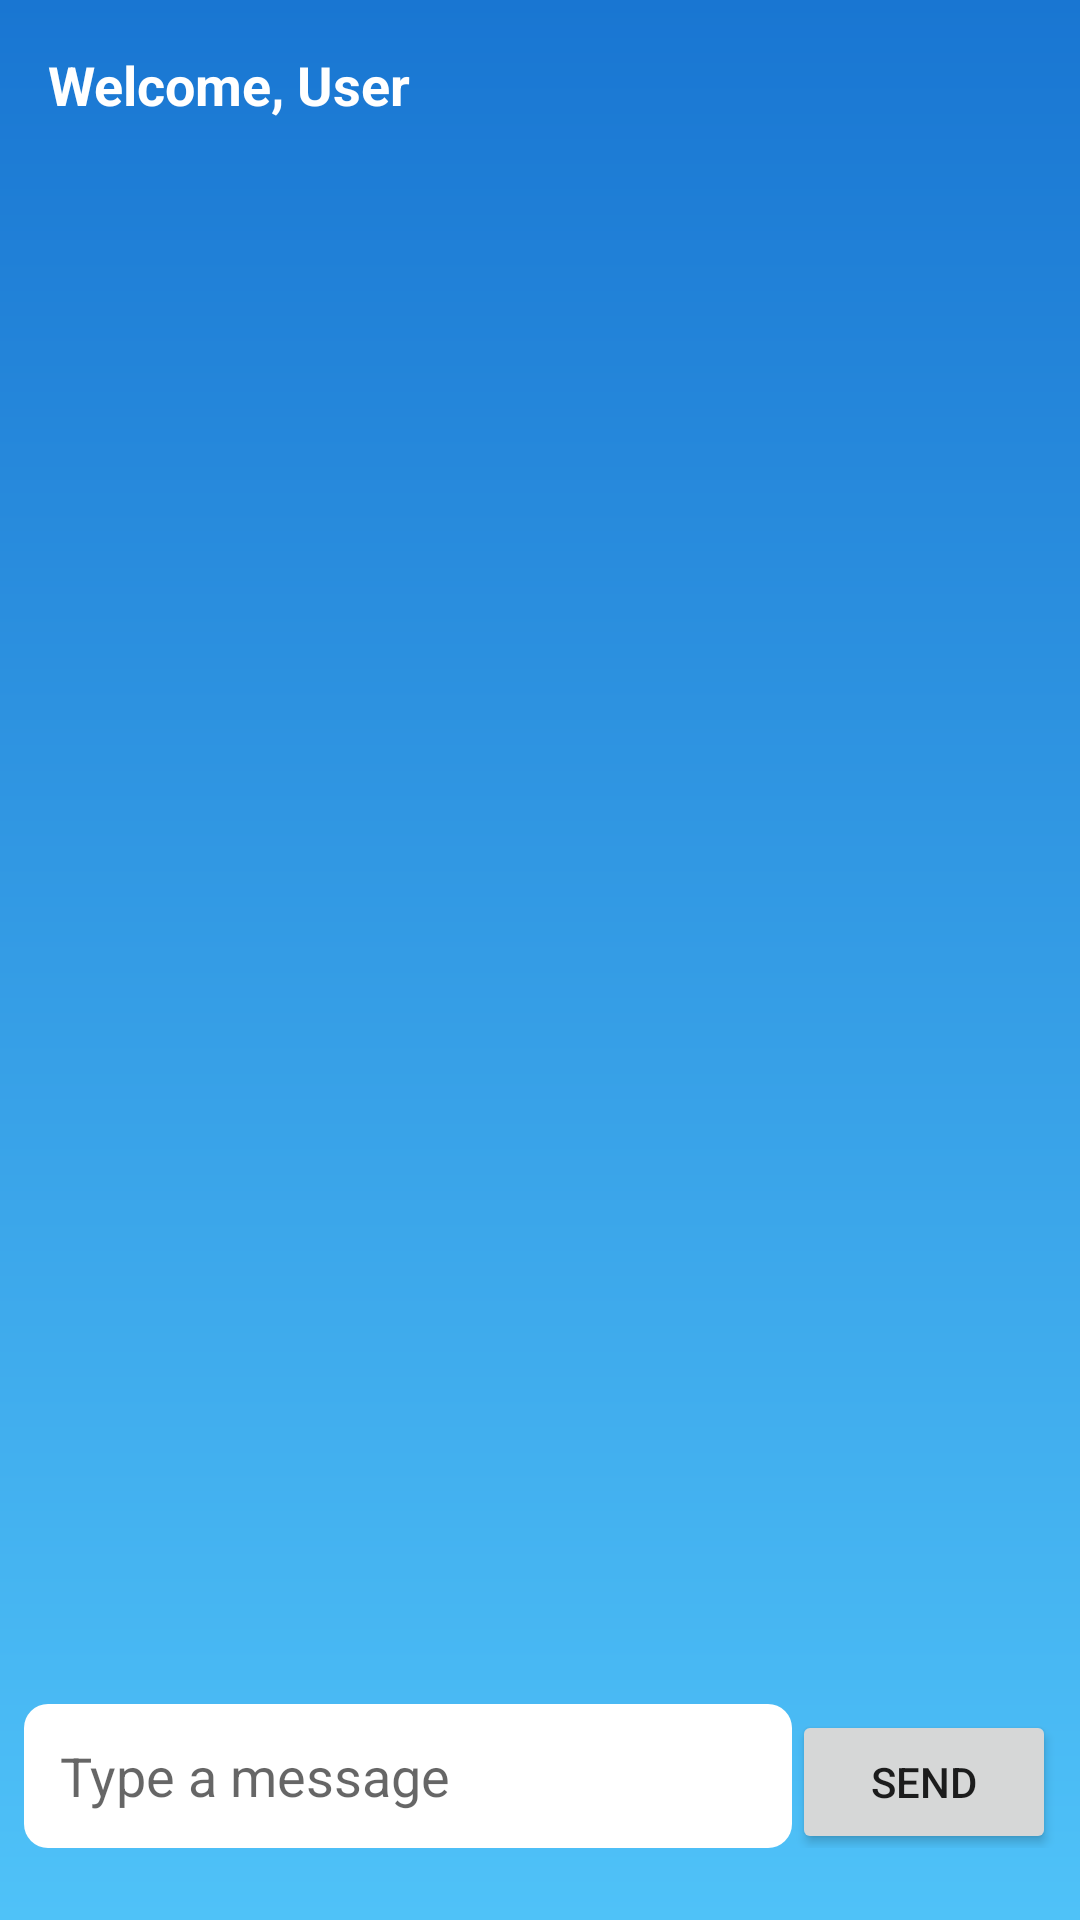

Layout XML and referenced resources for this Android screen:
<!-- AndroidManifest.xml: application theme Theme.Task81 -->
<!-- res/layout/activity_chat.xml -->
<?xml version="1.0" encoding="utf-8"?>
<androidx.constraintlayout.widget.ConstraintLayout
    xmlns:android="http://schemas.android.com/apk/res/android"
    xmlns:app="http://schemas.android.com/apk/res-auto"
    android:layout_width="match_parent"
    android:layout_height="match_parent"
    android:background="@drawable/bg_gradient"
    android:fitsSystemWindows="true">

    <TextView
        android:id="@+id/tvWelcome"
        android:layout_width="0dp"
        android:layout_height="wrap_content"
        android:text="Welcome, User"
        android:textSize="18sp"
        android:textColor="#FFFFFF"
        android:padding="16dp"
        android:textStyle="bold"
        app:layout_constraintTop_toTopOf="parent"
        app:layout_constraintStart_toStartOf="parent"
        app:layout_constraintEnd_toEndOf="parent" />

    <androidx.recyclerview.widget.RecyclerView
        android:id="@+id/recyclerView"
        android:layout_width="0dp"
        android:layout_height="0dp"
        android:padding="8dp"
        app:layout_constraintTop_toBottomOf="@id/tvWelcome"
        app:layout_constraintBottom_toTopOf="@id/inputContainer"
        app:layout_constraintStart_toStartOf="parent"
        app:layout_constraintEnd_toEndOf="parent"/>

    <LinearLayout
        android:id="@+id/inputContainer"
        android:layout_width="0dp"
        android:layout_height="wrap_content"
        android:orientation="horizontal"
        android:padding="8dp"
        android:layout_marginBottom="16dp"
        app:layout_constraintBottom_toBottomOf="parent"
        app:layout_constraintStart_toStartOf="parent"
        app:layout_constraintEnd_toEndOf="parent">

        <EditText
            android:id="@+id/etMessage"
            android:layout_width="0dp"
            android:layout_height="48dp"
            android:layout_weight="1"
            android:background="@drawable/bg_white_round"
            android:hint="Type a message"
            android:padding="12dp"
            android:imeOptions="actionSend"
            android:inputType="text" />

        <Button
            android:id="@+id/btnSend"
            android:layout_width="wrap_content"
            android:layout_height="48dp"
            android:text="Send" />
    </LinearLayout>

</androidx.constraintlayout.widget.ConstraintLayout>
<!-- resources referenced by this layout -->
<resources>
  <!-- drawable bg_gradient (drawable) -->
  <shape xmlns:android="http://schemas.android.com/apk/res/android"
      android:shape="rectangle">
      <gradient
          android:angle="90"
          android:startColor="#4FC2F8"
          android:endColor="#1976D2"/>
  </shape>
  <!-- drawable bg_white_round (drawable) -->
  <shape xmlns:android="http://schemas.android.com/apk/res/android"
      android:shape="rectangle">
      <solid android:color="#FFFFFF"/>
      <corners android:radius="8dp"/>
  </shape>
  <style name="Theme.Task81" parent="Theme.AppCompat.Light.NoActionBar" />
</resources>
